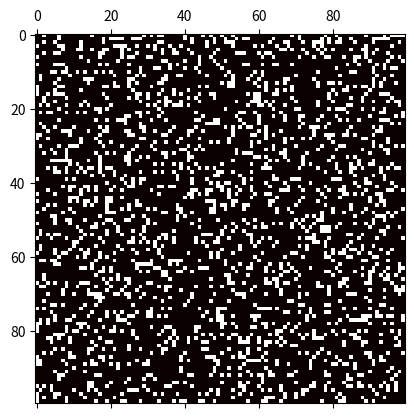

Source code (Python):
#!/usr/bin/env python
# -*- coding: utf-8 -*-

from pylab import *
import numpy as np
import matplotlib.pyplot as plt 
import matplotlib.animation as animation

N = 100
ON = 1
OFF = 0
vals = [ON, OFF]

grid = np.random.choice(vals, N*N, p=[0.2, 0.8]).reshape(N, N)


def update(data):
  global grid
  newGrid = grid.copy()
  for i in range(N):
    for j in range(N):
      total = (grid[i, (j-1)%N] + grid[i, (j+1)%N] + 
               grid[(i-1)%N, j] + grid[(i+1)%N, j] + 
               grid[(i-1)%N, (j-1)%N] + grid[(i-1)%N, (j+1)%N] + 
               grid[(i+1)%N, (j-1)%N] + grid[(i+1)%N, (j+1)%N])
      if grid[i, j]  == ON:
        if (total < 2) or (total > 3):
          newGrid[i, j] = OFF
      else:
        if total == 3:
          newGrid[i, j] = ON
  mat.set_data(newGrid)
  grid = newGrid
  return [mat]
  
fig, ax = plt.subplots()
mat = ax.matshow(grid,cmap=plt.get_cmap('hot'), interpolation='nearest',
               vmin=0, vmax=1)
ani = animation.FuncAnimation(fig, update, interval=1,)
plt.show()


